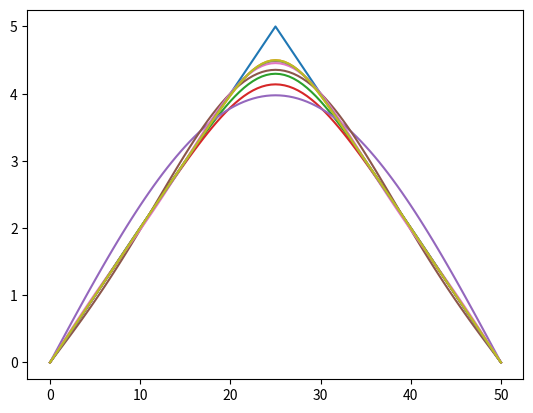

This chart was generated by the following Python code:
# -*- coding: utf-8 -*-


import numpy as np
import matplotlib.pyplot as plt  

#Drago says that numpy routines are partially compiled (space alocated for
#each variable, array is already defined and the cpu doesn't have to compute it
#every single time)

# initial condition at time = 0; blue curve (angular function)

def psi(x):
    return 5-np.abs(x-25)/5

vpsi=np.vectorize(psi) #vectorization allows to not use loops and it is faster
t = np.linspace(0, 50, 101)
ppsi=vpsi(t)
plt.plot(t,ppsi)

#recall that in Python arrays and matrixes contain the element 0

#elements of the basis
def phi(x,n):
    return np.sin(n*np.pi*x/50)

#recall that the pi constant is already in numpy and is called as np.pi

def psi1(x,n):
    return psi(x)*phi(x,n)

# initial condition projecting psi(x) on the elements of the basis
from scipy.integrate import quad
nmax=100

#quad is the simple routine to compute an integral
#we are integrating numerically instead of analytically, that we don't know
#how to do in python yet

b=np.empty(nmax)
for n in range(nmax):   
    b[n]=(2/50)*quad(psi1,0,50,args=(n))[0]
print(b)

#the entries of the matrix b are the projections of the function on the elements
#of the basis
#The columns 0 and 2 are almost 0 because the function is symmetrical with
#respect to 25 and is integrated bet 0 and 50 


#----------Iron bar, heat diffusion----------#
# evaluation of the solution of the equation

c=0.437
r=7.88
k=0.836

def coeff(t,n):
    return np.exp(-k*n**2*np.pi**2*t/(50**2*r*c))

def sol(x,t,ntop):
    sol=0
    for i in range(ntop):
        sol = sol + b[i]*coeff(t,i)*phi(x,i)
    return sol

#the solutions are plotted at different times
#almost immediatly after t=0, the irregularity disappears
#the reason is that the coefficients with very large n are immediatly suppressed
#by the exponential suppression that goes as -n^2

vsol=np.vectorize(sol)
s20=vsol(t,20,10)
s40=vsol(t,40,10)
s60=vsol(t,60,10)
plt.plot(t,s20)
plt.plot(t,s40)
plt.plot(t,s60) 
plt.show() 


s202=vsol(t,20,2)
s204=vsol(t,20,4)
s206=vsol(t,20,6)
s208=vsol(t,20,8)
plt.plot(t,s202)
plt.plot(t,s204)
plt.plot(t,s206)
plt.plot(t,s208)
plt.plot(t,s20)
plt.show()